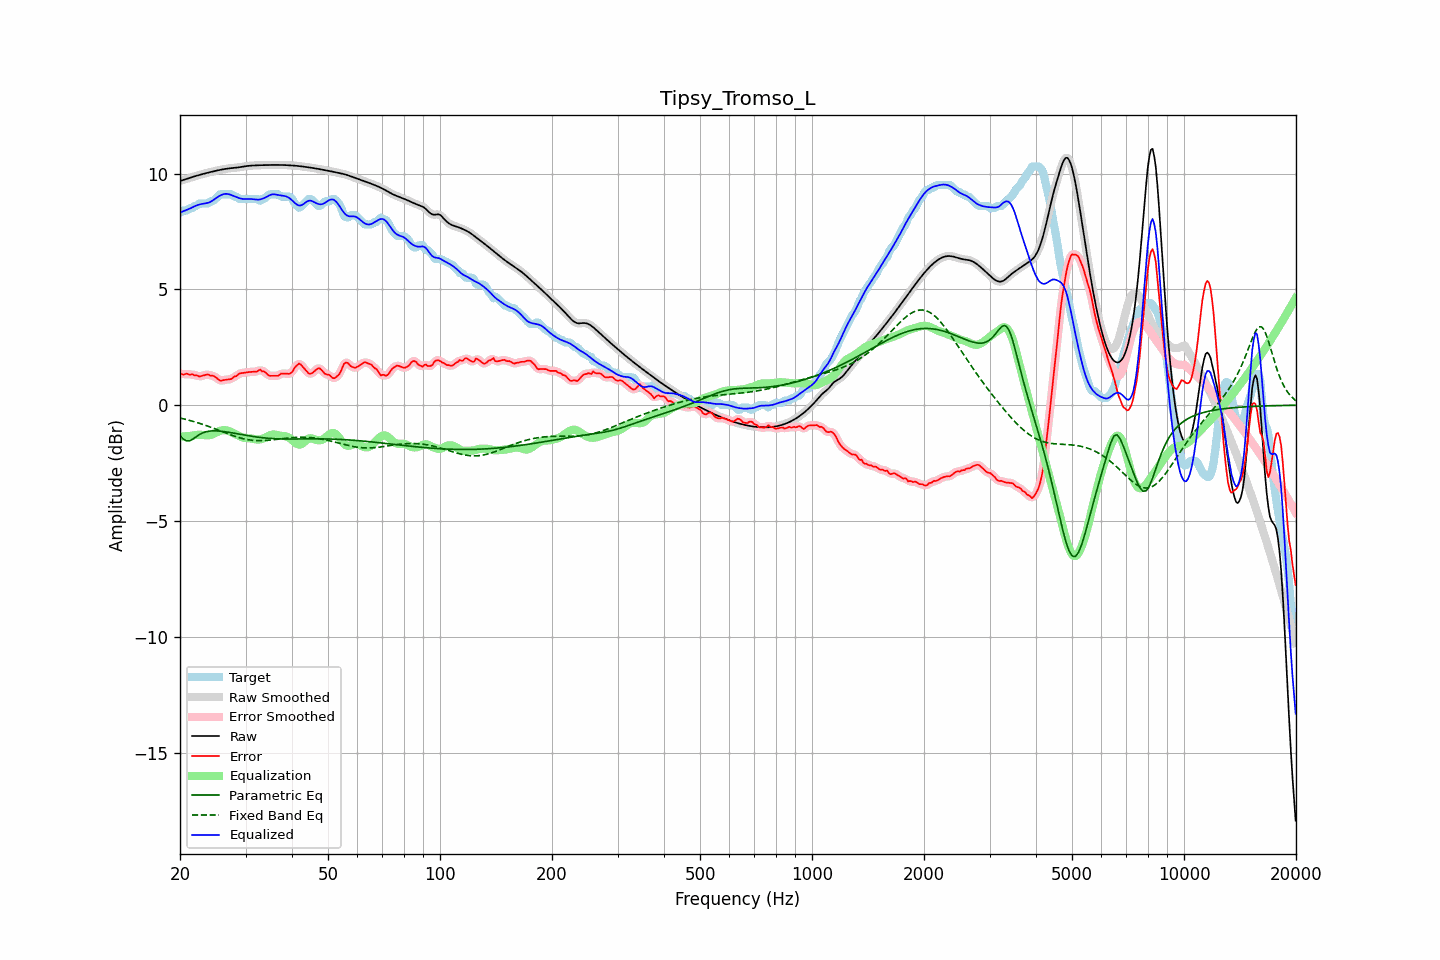

The table this chart was drawn from, first rows:
frequency, raw, error, smoothed, error_smoothed, equalization, parametric_eq, fixed_band_eq, equalized_raw, equalized_smoothed, target
20.00, 9.68, 1.37, 9.68, 1.36, -1.36, -1.32, -0.55, 8.32, 8.32, 8.30
20.20, 9.70, 1.34, 9.70, 1.35, -1.35, -1.39, -0.57, 8.34, 8.34, 8.35
20.40, 9.72, 1.32, 9.72, 1.35, -1.35, -1.46, -0.59, 8.37, 8.37, 8.40
20.61, 9.74, 1.34, 9.74, 1.34, -1.34, -1.50, -0.60, 8.40, 8.40, 8.40
20.81, 9.77, 1.36, 9.77, 1.34, -1.34, -1.54, -0.62, 8.43, 8.43, 8.40
21.02, 9.79, 1.34, 9.79, 1.34, -1.33, -1.54, -0.64, 8.46, 8.46, 8.44
21.23, 9.81, 1.31, 9.81, 1.34, -1.33, -1.54, -0.66, 8.49, 8.49, 8.50
21.44, 9.84, 1.33, 9.83, 1.32, -1.32, -1.50, -0.68, 8.52, 8.52, 8.50
21.66, 9.86, 1.33, 9.86, 1.31, -1.31, -1.46, -0.70, 8.55, 8.55, 8.52
21.87, 9.88, 1.28, 9.88, 1.31, -1.29, -1.41, -0.72, 8.59, 8.59, 8.59
22.09, 9.90, 1.30, 9.90, 1.28, -1.28, -1.36, -0.74, 8.62, 8.62, 8.60
22.31, 9.92, 1.28, 9.92, 1.26, -1.28, -1.32, -0.76, 8.64, 8.64, 8.64
22.54, 9.94, 1.23, 9.94, 1.26, -1.28, -1.27, -0.78, 8.66, 8.66, 8.70
22.76, 9.96, 1.25, 9.96, 1.25, -1.28, -1.23, -0.80, 8.68, 8.68, 8.70
22.99, 9.98, 1.27, 9.98, 1.27, -1.28, -1.20, -0.82, 8.69, 8.69, 8.70
23.22, 10.00, 1.29, 10.00, 1.29, -1.29, -1.17, -0.85, 8.71, 8.71, 8.70
23.45, 10.01, 1.31, 10.01, 1.31, -1.30, -1.15, -0.87, 8.72, 8.72, 8.70
23.69, 10.03, 1.33, 10.03, 1.32, -1.30, -1.14, -0.90, 8.73, 8.73, 8.70
23.92, 10.05, 1.31, 10.05, 1.31, -1.30, -1.12, -0.92, 8.75, 8.75, 8.73
24.16, 10.07, 1.27, 10.07, 1.29, -1.29, -1.12, -0.95, 8.78, 8.78, 8.79
24.40, 10.08, 1.28, 10.08, 1.27, -1.26, -1.11, -0.97, 8.82, 8.82, 8.80
24.65, 10.10, 1.26, 10.10, 1.25, -1.23, -1.11, -1.00, 8.87, 8.87, 8.84
24.89, 10.11, 1.21, 10.11, 1.22, -1.19, -1.11, -1.03, 8.92, 8.92, 8.90
25.14, 10.13, 1.16, 10.13, 1.16, -1.16, -1.11, -1.05, 8.97, 8.97, 8.96
25.39, 10.14, 1.11, 10.14, 1.11, -1.13, -1.11, -1.08, 9.01, 9.01, 9.04
25.65, 10.16, 1.05, 10.16, 1.08, -1.11, -1.12, -1.11, 9.05, 9.05, 9.10
25.91, 10.17, 1.07, 10.17, 1.07, -1.09, -1.13, -1.13, 9.08, 9.08, 9.10
26.16, 10.19, 1.08, 10.19, 1.08, -1.08, -1.14, -1.16, 9.11, 9.11, 9.10
26.43, 10.20, 1.09, 10.20, 1.09, -1.08, -1.14, -1.19, 9.12, 9.12, 9.10
26.69, 10.21, 1.10, 10.21, 1.10, -1.09, -1.15, -1.21, 9.12, 9.12, 9.10
26.96, 10.22, 1.11, 10.22, 1.11, -1.11, -1.17, -1.24, 9.11, 9.11, 9.10
27.23, 10.23, 1.12, 10.23, 1.12, -1.13, -1.18, -1.27, 9.09, 9.09, 9.10
27.50, 10.23, 1.13, 10.23, 1.15, -1.16, -1.19, -1.29, 9.07, 9.07, 9.10
27.77, 10.24, 1.19, 10.24, 1.18, -1.20, -1.20, -1.31, 9.04, 9.04, 9.05
28.05, 10.25, 1.24, 10.25, 1.22, -1.23, -1.21, -1.34, 9.01, 9.01, 9.00
28.33, 10.25, 1.25, 10.25, 1.27, -1.27, -1.23, -1.36, 8.99, 8.99, 9.00
28.62, 10.26, 1.31, 10.26, 1.32, -1.30, -1.24, -1.38, 8.96, 8.96, 8.95
28.90, 10.27, 1.37, 10.27, 1.35, -1.34, -1.25, -1.40, 8.94, 8.94, 8.90
29.19, 10.28, 1.38, 10.28, 1.38, -1.37, -1.26, -1.42, 8.92, 8.92, 8.90
29.48, 10.30, 1.39, 10.30, 1.40, -1.39, -1.28, -1.44, 8.91, 8.91, 8.90
29.78, 10.31, 1.40, 10.31, 1.40, -1.41, -1.29, -1.46, 8.90, 8.90, 8.90
30.08, 10.32, 1.41, 10.32, 1.41, -1.42, -1.30, -1.47, 8.90, 8.90, 8.90
30.38, 10.33, 1.42, 10.33, 1.42, -1.42, -1.31, -1.49, 8.90, 8.90, 8.90
30.68, 10.33, 1.43, 10.33, 1.43, -1.43, -1.32, -1.50, 8.90, 8.90, 8.90
30.99, 10.34, 1.44, 10.34, 1.44, -1.44, -1.34, -1.51, 8.90, 8.90, 8.90
31.30, 10.35, 1.44, 10.35, 1.44, -1.45, -1.35, -1.52, 8.90, 8.90, 8.90
31.61, 10.35, 1.45, 10.35, 1.44, -1.46, -1.36, -1.52, 8.89, 8.89, 8.90
31.93, 10.35, 1.45, 10.35, 1.45, -1.47, -1.37, -1.53, 8.88, 8.88, 8.90
32.24, 10.36, 1.45, 10.36, 1.48, -1.48, -1.38, -1.53, 8.87, 8.87, 8.90
32.57, 10.36, 1.51, 10.36, 1.49, -1.48, -1.39, -1.53, 8.88, 8.88, 8.85
32.89, 10.36, 1.53, 10.36, 1.50, -1.47, -1.39, -1.53, 8.89, 8.89, 8.83
33.22, 10.36, 1.46, 10.36, 1.49, -1.46, -1.40, -1.53, 8.91, 8.91, 8.90
33.55, 10.36, 1.46, 10.36, 1.46, -1.43, -1.41, -1.53, 8.93, 8.93, 8.90
33.89, 10.37, 1.42, 10.37, 1.41, -1.40, -1.42, -1.53, 8.96, 8.96, 8.94
34.23, 10.37, 1.36, 10.37, 1.36, -1.37, -1.42, -1.52, 9.00, 9.00, 9.01
34.57, 10.37, 1.29, 10.37, 1.31, -1.33, -1.43, -1.51, 9.04, 9.04, 9.08
34.92, 10.37, 1.27, 10.37, 1.27, -1.30, -1.43, -1.51, 9.07, 9.07, 9.10
35.27, 10.37, 1.27, 10.37, 1.26, -1.28, -1.44, -1.50, 9.10, 9.10, 9.10
35.62, 10.37, 1.27, 10.37, 1.27, -1.27, -1.44, -1.49, 9.11, 9.11, 9.10
35.97, 10.37, 1.27, 10.37, 1.26, -1.27, -1.45, -1.48, 9.10, 9.10, 9.10
... 635 more rows
